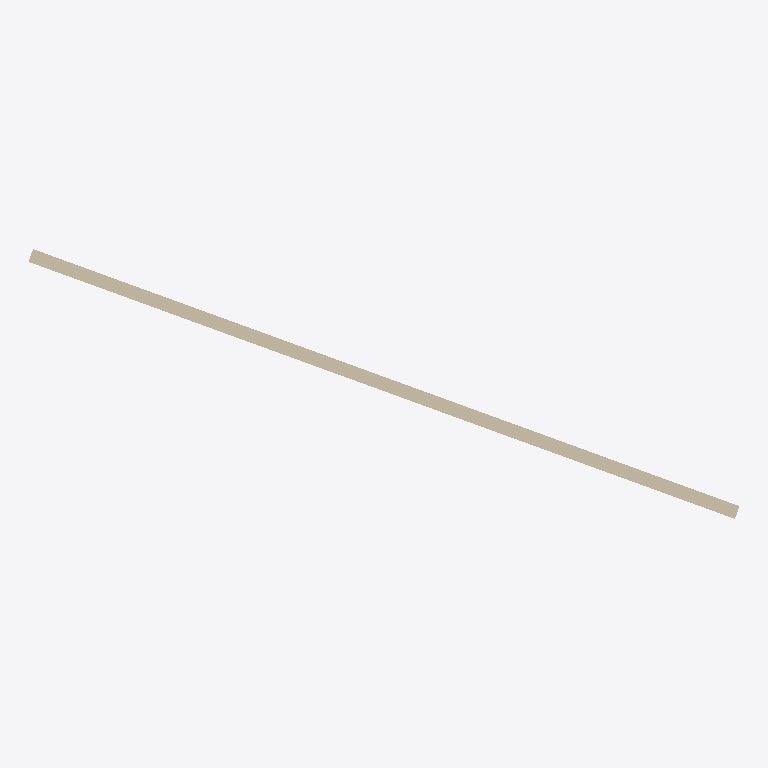
Plan cut of the same IFC building model at storey 'Niveau 1' (level 0.00 m, cut at 1.40 m), seen from above with north up, elements coloured by IFC class: 1 wall (beige). Cut surfaces are drawn darker.
Extent 10.5 m × 4.0 m × 8.0 m (x, y, z). Storeys (1): Niveau 1 at 0.00 m. Elements (1): 1 IfcWallStandardCase.

HEADER;
FILE_DESCRIPTION(('ViewDefinition [CoordinationView_V2.0]'),'2;1');
FILE_NAME('0001','2020-04-27T14:31:09',(''),(''),'The EXPRESS Data Manager Version 5.02.0100.07 : ','20181217_1515(x64) - Exporter 19.1.0.0 - Interfa','');
FILE_SCHEMA(('IFC2X3'));
ENDSEC;
DATA;
#105=IFCPROJECT('193rRkFM50if3mDrf0oXVy',#41,'0001',$,$,'Nom du projet','Etat du projet',(#97),#92);
#264=IFCSITE('193rRkFM50if3mDrf0oXV_',#41,'Default',$,$,#261,$,$,.ELEMENT.,(48,51,23,999633),(2,21,3,553905),0.0,$,$);
#115=IFCBUILDING('193rRkFM50if3mDrf0oXVz',#41,'',$,$,#32,$,'',.ELEMENT.,$,$,$);
#148=IFCBUILDINGSTOREY('193rRkFM50if3mDrg$DUbl',#41,'Niveau 1',$,'Niveau:Pointe 8 mm',#147,$,'Niveau 1',.ELEMENT.,0.0);
#192=IFCWALLSTANDARDCASE('3pX7zrECn398Q80YdNKBG$',#41,'Mur de base:Générique - 200 mm:141889',$,'Mur de base:Générique - 200 mm',#161,#188,'141889');
ENDSEC;
